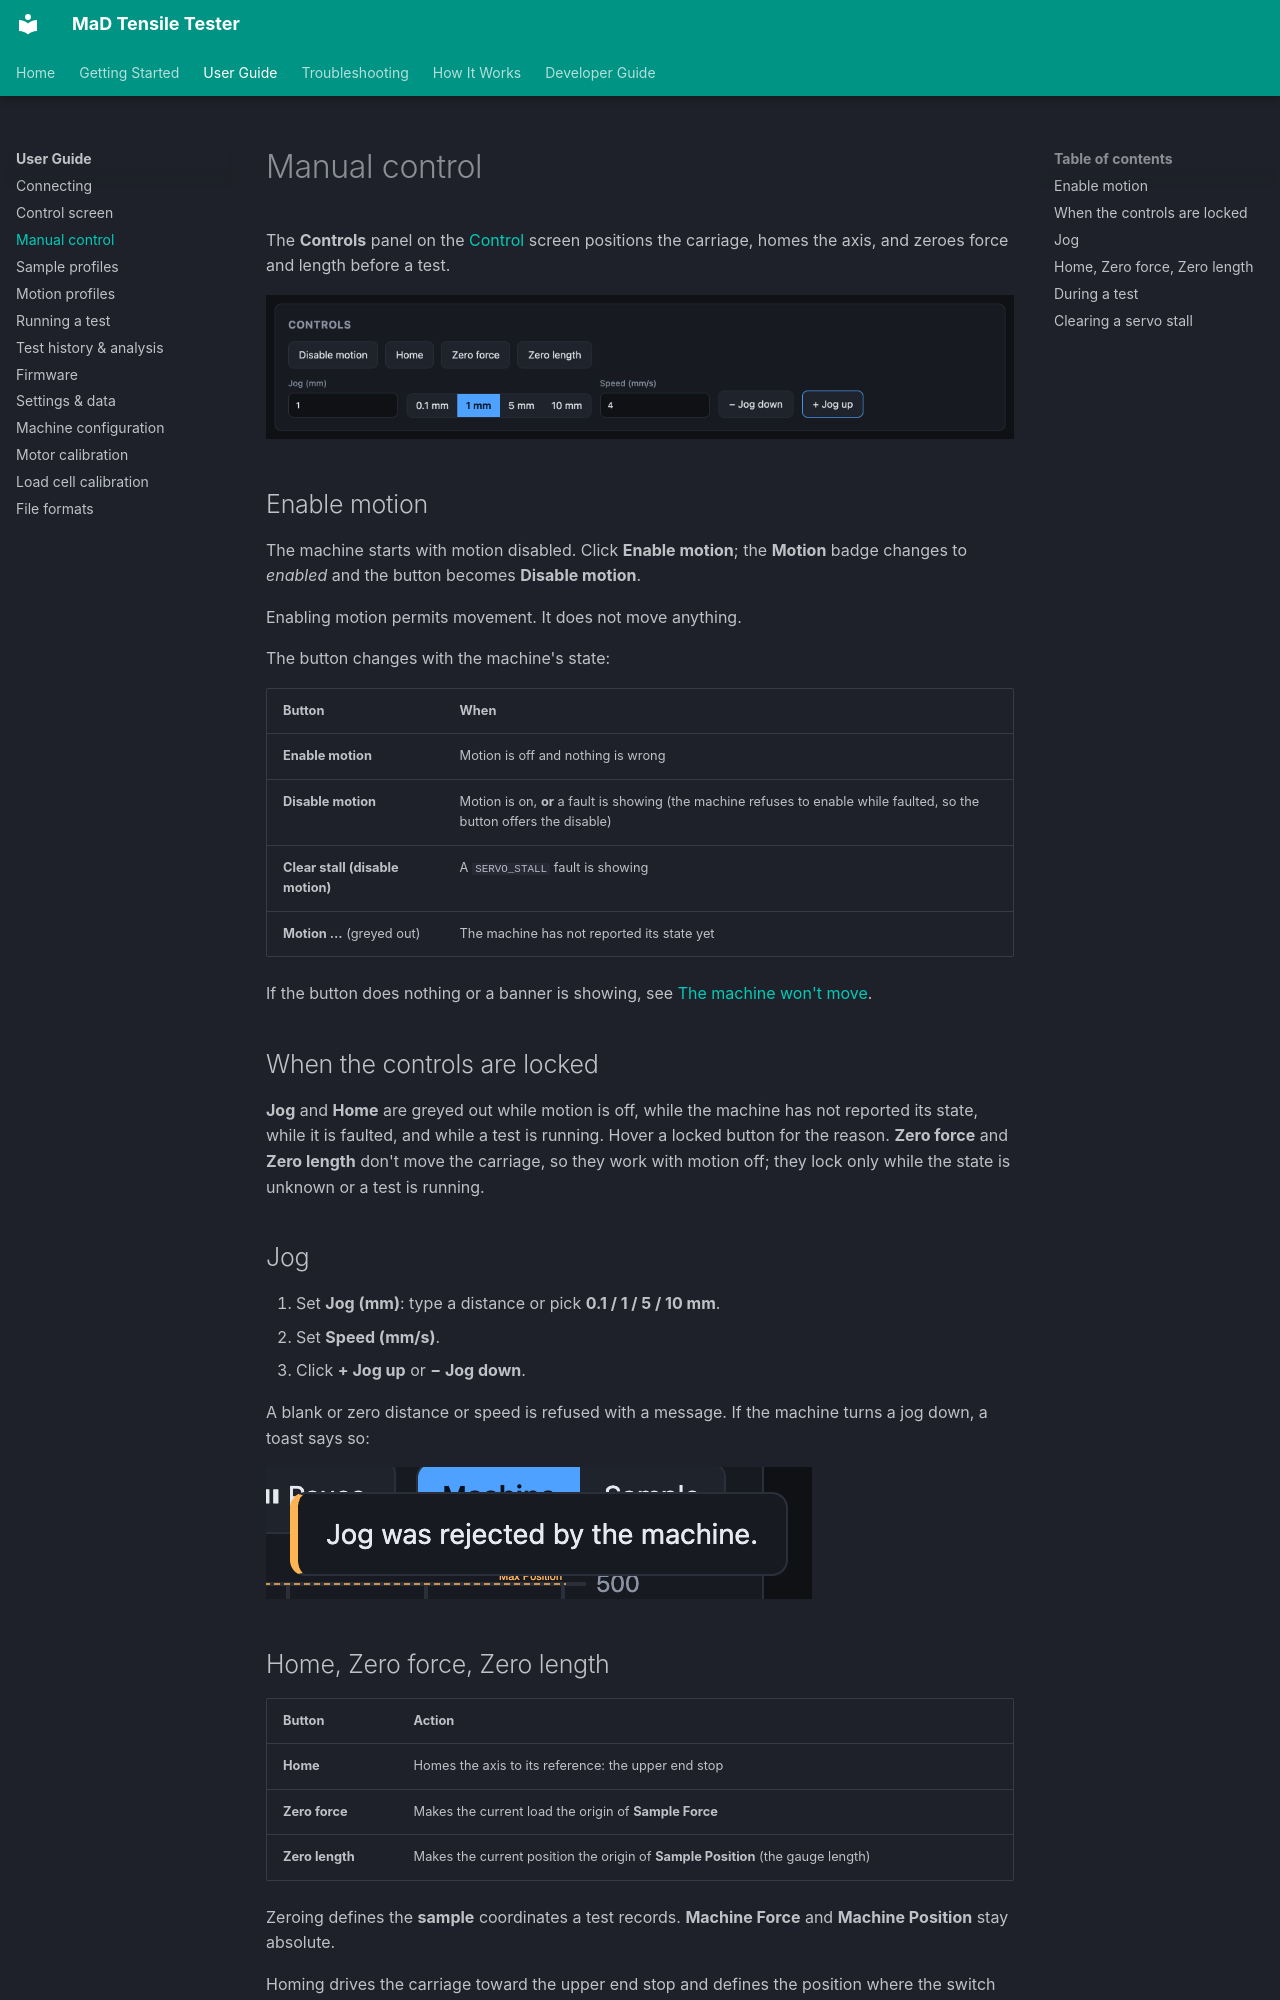

repository: RileyMcCarthy/MaD · page: user-guide/manual-control/index.html · generator: mkdocs

# Manual control

The **Controls** panel on the [Control](live-monitoring.md) screen positions the
carriage, homes the axis, and zeroes force and length before a test.

![The Controls panel](../assets/screenshots/live-controls.png)

## Enable motion

The machine starts with motion disabled. Click **Enable motion**; the
**Motion** badge changes to *enabled* and the button becomes **Disable
motion**.

Enabling motion permits movement. It does not move anything.

The button changes with the machine's state:

| Button | When |
|---|---|
| **Enable motion** | Motion is off and nothing is wrong |
| **Disable motion** | Motion is on, **or** a fault is showing (the machine refuses to enable while faulted, so the button offers the disable) |
| **Clear stall (disable motion)** | A `SERVO_STALL` fault is showing |
| **Motion …** (greyed out) | The machine has not reported its state yet |

If the button does nothing or a banner is showing, see
[The machine won't move](../troubleshooting/machine-wont-move.md).

## When the controls are locked

**Jog** and **Home** are greyed out while motion is off, while the machine has
not reported its state, while it is faulted, and while a test is running.
Hover a locked button for the reason. **Zero force** and **Zero length** don't
move the carriage, so they work with motion off; they lock only while the
state is unknown or a test is running.

## Jog

1. Set **Jog (mm)**: type a distance or pick **0.1 / 1 / 5 / 10 mm**.
2. Set **Speed (mm/s)**.
3. Click **+ Jog up** or **− Jog down**.

A blank or zero distance or speed is refused with a message. If the machine
turns a jog down, a toast says so:

![Toast: jog rejected by the machine](../assets/screenshots/toast-jog-rejected.png)
